Run: headless pygame with SDL's dummy video driver; simulated clock (each Clock.tick advances the game by its frame time, no real sleeping); random seed 0; keys injected as events and as key.get_pressed() state; mouse plan: one left click at the window centre at the start of phase 2, then a move to the lower-right quarter at the start of phase 3.
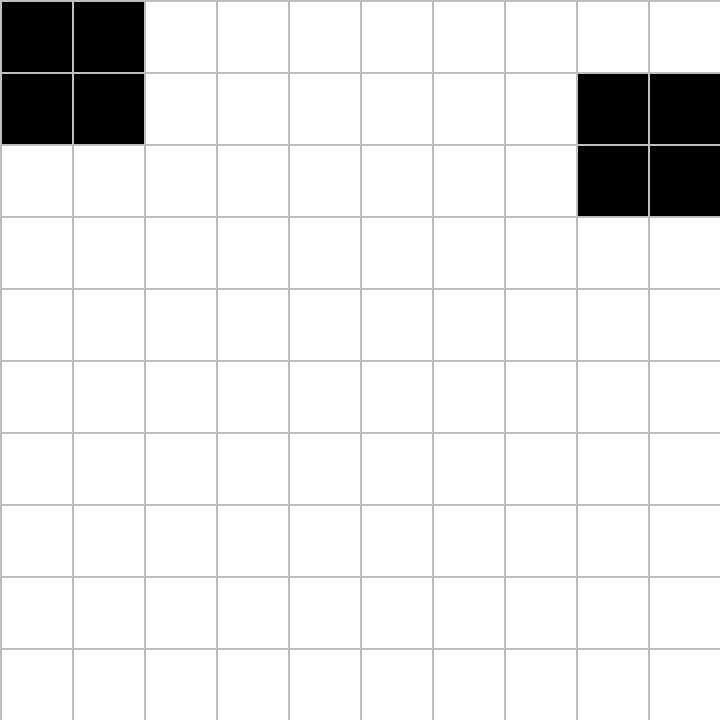
Frame 1 of 4 · flips 1–60 · no input
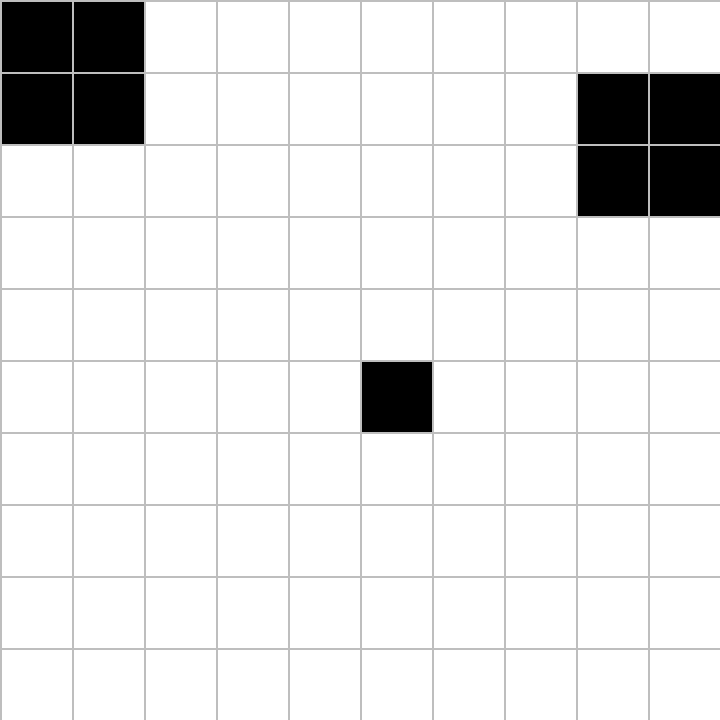
Frame 2 of 4 · flips 61–180 · clicked the window centre · tapped SPACE, RETURN · held RIGHT (→), D
Frame 3 of 4 · flips 181–300 · moved the mouse to the lower-right quarter · held DOWN (↓), S · screen unchanged from frame 2, image omitted
Frame 4 of 4 · flips 301–420 · held LEFT (←), A, UP (↑), W · screen unchanged from frame 3, image omitted

The pygame program that drew these frames:

import pygame
from sys import exit



#Variables

height = 720
width = 720

cell_h = height / 10
cell_w = width / 10

tick_rate = 3

pause = 0


#Pygame conf

pygame.init()
window = pygame.display.set_mode((width,height))
pygame.display.set_caption('Jeu de la Vie')
clock = pygame.time.Clock()

black_surface = pygame.Surface((cell_h, cell_w))
black_surface.fill('black')


#Tableaux

table_n0 = [
    [0,1,0,0,0,0,0,0,0,0],
    [1,1,0,0,0,0,0,0,0,0],
    [0,0,0,0,0,0,0,0,0,0],
    [0,0,0,0,0,0,0,0,0,0],
    [0,0,0,0,0,0,0,0,0,0],
    [0,0,0,0,1,1,0,0,0,0],
    [0,0,0,1,0,1,0,0,0,0],
    [0,0,0,0,0,1,0,0,0,0],
    [0,0,0,0,0,0,0,0,0,0],
    [0,0,0,0,0,0,0,0,0,0]]

table_n1 = [
    [0,0,0,0,0,0,0,0,0,0],
    [0,0,0,0,0,0,0,0,0,0],
    [0,0,0,0,0,0,0,0,0,0],
    [0,0,0,0,0,0,0,0,0,0],
    [0,0,0,0,0,0,0,0,0,0],
    [0,0,0,0,0,0,0,0,0,0],
    [0,0,0,0,0,0,0,0,0,0],
    [0,0,0,0,0,0,0,0,0,0],
    [0,0,0,0,0,0,0,0,0,0],
    [0,0,0,0,0,0,0,0,0,0]]





def cell_alive(table, x, y) :
    count = 0

    if x == 0 :
        if y == 0 :
            for i in [0, 1] :
                for j in [0, 1] :
                    if not (i == 0 and j == 0) :
                        if table[y + i][x + j] == 1 :
                            count += 1

        elif y == (height / cell_h) - 1 :
            for i in [-1, 0] :
                for j in [0, 1] :
                    if not (i == 0 and j == 0) :
                        if table[y + i][x + j] == 1 :
                            count += 1
        else :
            for i in [-1, 0, 1] :
                for j in [0, 1] :
                    if not (i == 0 and j == 0) :
                        if table[y + i][x + j] == 1 :
                            count += 1

    elif x == (width / cell_w) - 1 :
        if y == 0 :
            for i in [0, 1] :
                for j in [-1, 0] :
                    if not (i == 0 and j == 0) :
                        if table[y + i][x + j] == 1 :
                            count += 1

        elif y == (height / cell_h) - 1 :
            for i in [-1, 0] :
                for j in [-1, 0] :
                    if not (i == 0 and j == 0) :
                        if table[y + i][x + j] == 1 :
                            count += 1
        else :
            for i in [-1, 0, 1] :
                for j in [-1, 0] :
                    if not (i == 0 and j == 0) :
                        if table[y + i][x + j] == 1 :
                            count += 1

    else :
        if y == 0 :
            for i in [0, 1] :
                for j in [-1, 0, 1] :
                    if not (i == 0 and j == 0) :
                        if table[y + i][x + j] == 1 :
                            count += 1
        elif y == (height / cell_h) - 1 :
            for i in [-1, 0] :
                for j in [-1, 0, 1] :
                    if not (i == 0 and j == 0) :
                        if table[y + i][x + j] == 1 :
                            count += 1
        else :
            for i in [-1, 0, 1] :
                for j in [-1, 0, 1] :
                    if not (i == 0 and j == 0) :
                        if table[y + i][x + j] == 1 :
                            count += 1

    if (count == 3) or (count == 2 and table[y][x] == 1) :
        return 1
    else :
        return 0


while True :
    #Event
    for event in pygame.event.get() :
        #Fermeture du programme
        if event.type == pygame.QUIT :
            pygame.quit()
            exit()
        

        #Clics de souris
        if event.type == pygame.MOUSEBUTTONDOWN :
            if pause == 1 :
                mouse_x = event.pos[0]
                mouse_y = event.pos[1]

                cell_col = int((mouse_x - (mouse_x % 72)) / 72)
                cell_row = int((mouse_y - (mouse_y % 72)) / 72)

                print("x : ",cell_col)
                print("y : ",cell_row)

                if table_n0[cell_row][cell_col] == 0 :
                    table_n0[cell_row][cell_col] = 1
                else :
                    table_n0[cell_row][cell_col] = 0
        
        
        #Touches de clavier
        if event.type == pygame.KEYDOWN :
            #Mise en pause
            if event.unicode == ' ' :
                if pause == 0 :
                    print("pause")
                    pause = 1
                else :
                    print("play")
                    pause = 0
            
            #Clear de toutes les cellules
            if event.unicode == 'c' :
                print("clear")
                for i, row in enumerate(table_n0) :
                    for j, cell in enumerate(row) :
                        table_n0[i][j] = 0
                if pause == 0 :
                    print("pause")
                    pause = 1


    #Reset de la fenetre
    window.fill('white')
            

    #Dessin des cellules
    for index_y, row in enumerate(table_n0) :
        for index_x, cell in enumerate(row) :
            if cell == 1 :
                window.blit(black_surface, (index_x * cell_h, index_y * cell_w))


    #Dessin des lignes horizontales
    for i in range (0, int(width/cell_w)) :
        pygame.draw.line(window,'grey', (0, i * cell_w), (height, i * cell_w), 2)

    #Dessin des lignes verticales
    for i in range (0, int(height/cell_h)) :
        pygame.draw.line(window,'grey', (i * cell_h, 0), (i * cell_h, width), 2)


    if pause == 0 :

        #Changement du tableau
        for index_y, row in enumerate(table_n0) :
            for index_x, cell in enumerate(row) :
                table_n1[index_y][index_x] = cell_alive(table_n0, index_x, index_y)


        #Mise à jour du tableau
        for i in range(len(table_n0)) :
            for j in range(len(table_n0[i])) :
                table_n0[i][j] = table_n1[i][j]


    #Update de la fenetre
    pygame.display.update()

    
    clock.tick(tick_rate)
